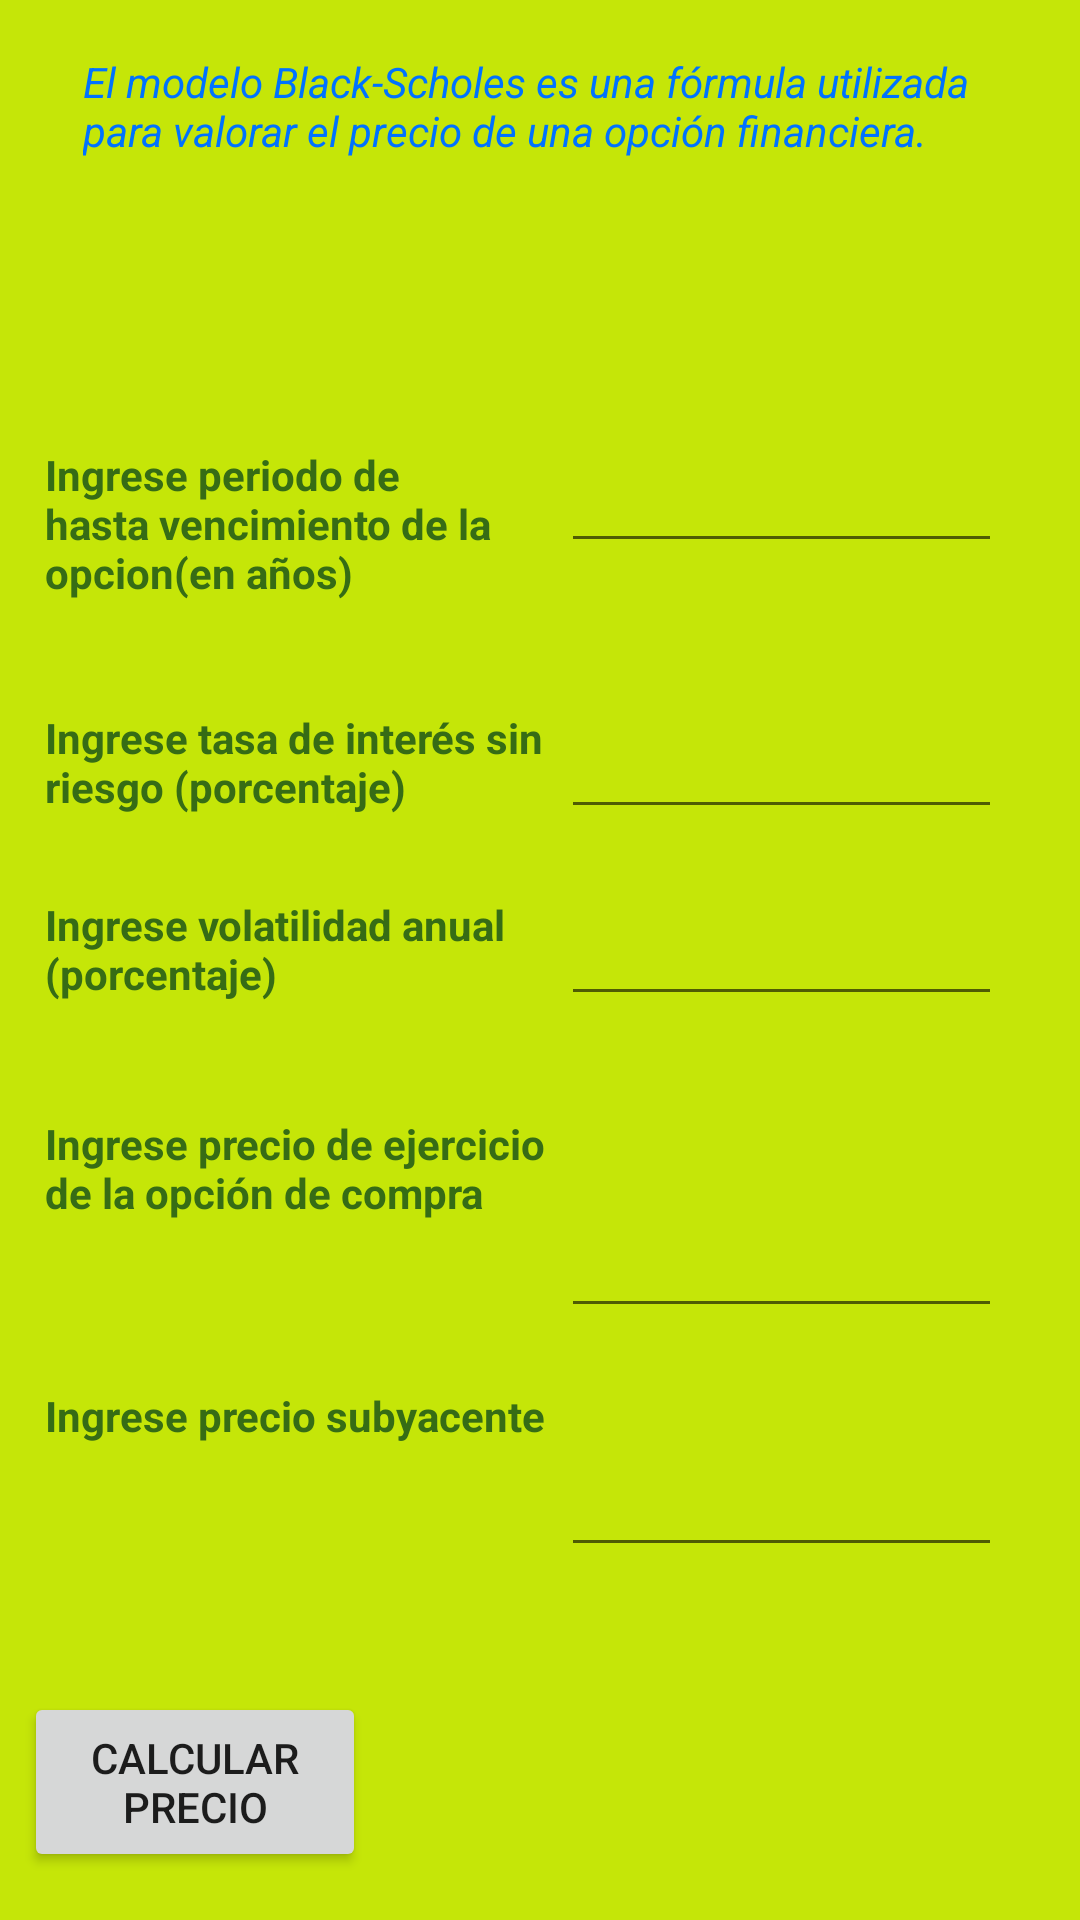

Reconstruct the res/layout file that produces this screen, plus the resources it refers to.
<!-- AndroidManifest.xml: application theme AppTheme -->
<!-- res/layout/activity_black__sholes.xml -->
<?xml version="1.0" encoding="utf-8"?>
<android.support.constraint.ConstraintLayout xmlns:android="http://schemas.android.com/apk/res/android"
    xmlns:app="http://schemas.android.com/apk/res-auto"
    xmlns:tools="http://schemas.android.com/tools"
    android:layout_width="match_parent"
    android:layout_height="match_parent"
    tools:context=".Black_Sholes"
    android:background="#c5e608"

    >


    <TextView
        android:id="@+id/textView6"
        android:layout_width="157dp"
        android:layout_height="52dp"
        android:layout_marginBottom="8dp"
        android:layout_marginEnd="8dp"
        android:layout_marginLeft="8dp"
        android:layout_marginRight="8dp"
        android:layout_marginStart="8dp"
        android:layout_marginTop="8dp"
        android:text="Ingrese periodo de hasta vencimiento de la opcion(en años)"
        android:textColor="#366c15"
        android:textStyle="bold"
        app:layout_constraintBottom_toBottomOf="parent"
        app:layout_constraintEnd_toEndOf="parent"
        app:layout_constraintHorizontal_bias="0.037"
        app:layout_constraintStart_toStartOf="parent"
        app:layout_constraintTop_toTopOf="parent"
        app:layout_constraintVertical_bias="0.246" />

    <TextView
        android:id="@+id/textView8"
        android:layout_width="170dp"
        android:layout_height="40dp"
        android:layout_marginBottom="8dp"
        android:layout_marginEnd="8dp"
        android:layout_marginLeft="8dp"
        android:layout_marginRight="8dp"
        android:layout_marginStart="8dp"
        android:layout_marginTop="8dp"
        android:text="Ingrese tasa de interés sin riesgo (porcentaje)"
        android:textColor="#366c15"
        android:textStyle="bold"
        app:layout_constraintBottom_toBottomOf="parent"
        app:layout_constraintEnd_toEndOf="parent"
        app:layout_constraintHorizontal_bias="0.04"
        app:layout_constraintStart_toStartOf="parent"
        app:layout_constraintTop_toTopOf="parent"
        app:layout_constraintVertical_bias="0.391" />


    <TextView
        android:id="@+id/textView9"
        android:layout_width="170dp"
        android:layout_height="40dp"
        android:layout_marginBottom="8dp"
        android:layout_marginEnd="8dp"
        android:layout_marginLeft="8dp"
        android:layout_marginRight="8dp"
        android:layout_marginStart="8dp"
        android:layout_marginTop="8dp"
        android:text="Ingrese volatilidad anual (porcentaje)"
        android:textColor="#366c15"
        android:textStyle="bold"
        app:layout_constraintBottom_toBottomOf="parent"
        app:layout_constraintEnd_toEndOf="parent"
        app:layout_constraintHorizontal_bias="0.04"
        app:layout_constraintStart_toStartOf="parent"
        app:layout_constraintTop_toTopOf="parent"
        app:layout_constraintVertical_bias="0.498" />


    <TextView
        android:id="@+id/textView10"
        android:layout_width="168dp"
        android:layout_height="52dp"
        android:layout_marginBottom="8dp"
        android:layout_marginEnd="8dp"
        android:layout_marginLeft="8dp"
        android:layout_marginRight="8dp"
        android:layout_marginStart="8dp"
        android:layout_marginTop="8dp"
        android:text="Ingrese precio de ejercicio de la opción de compra "
        android:textColor="#366c15"
        android:textStyle="bold"
        app:layout_constraintBottom_toBottomOf="parent"
        app:layout_constraintEnd_toEndOf="parent"
        app:layout_constraintHorizontal_bias="0.04"
        app:layout_constraintStart_toStartOf="parent"
        app:layout_constraintTop_toTopOf="parent"
        app:layout_constraintVertical_bias="0.636" />


    <TextView
        android:id="@+id/textView11"
        android:layout_width="170dp"
        android:layout_height="40dp"
        android:layout_marginBottom="8dp"
        android:layout_marginEnd="8dp"
        android:layout_marginLeft="8dp"
        android:layout_marginRight="8dp"
        android:layout_marginStart="8dp"
        android:layout_marginTop="8dp"
        android:text="Ingrese precio subyacente "
        android:textColor="#366c15"
        android:textStyle="bold"
        app:layout_constraintBottom_toBottomOf="parent"
        app:layout_constraintEnd_toEndOf="parent"
        app:layout_constraintHorizontal_bias="0.04"
        app:layout_constraintStart_toStartOf="parent"
        app:layout_constraintTop_toTopOf="parent"
        app:layout_constraintVertical_bias="0.778" />

    <TextView
        android:id="@+id/textView12"
        android:layout_width="305dp"
        android:layout_height="48dp"
        android:layout_marginBottom="8dp"
        android:layout_marginEnd="8dp"
        android:layout_marginLeft="8dp"
        android:layout_marginRight="8dp"
        android:layout_marginStart="8dp"
        android:layout_marginTop="8dp"
        android:text="El modelo Black-Scholes es una fórmula utilizada para valorar el precio de una opción financiera. "
        android:textColor="#0072ff"
        android:textStyle="italic"
        app:layout_constraintBottom_toBottomOf="parent"
        app:layout_constraintEnd_toEndOf="parent"
        app:layout_constraintStart_toStartOf="parent"
        app:layout_constraintTop_toTopOf="parent"
        app:layout_constraintVertical_bias="0.017" />

    <EditText
        android:id="@+id/editText1"
        android:layout_width="147dp"
        android:layout_height="40dp"
        android:layout_marginBottom="8dp"
        android:layout_marginEnd="8dp"
        android:layout_marginLeft="8dp"
        android:layout_marginRight="8dp"
        android:layout_marginStart="8dp"
        android:layout_marginTop="8dp"
        android:ems="10"
        android:inputType="number"
        app:layout_constraintBottom_toBottomOf="parent"
        app:layout_constraintEnd_toEndOf="parent"
        app:layout_constraintHorizontal_bias="0.909"
        app:layout_constraintStart_toStartOf="parent"
        app:layout_constraintTop_toTopOf="parent"
        app:layout_constraintVertical_bias="0.239" />

    <EditText
        android:id="@+id/editText3"
        android:layout_width="147dp"
        android:layout_height="40dp"
        android:layout_marginBottom="8dp"
        android:layout_marginEnd="8dp"
        android:layout_marginLeft="8dp"
        android:layout_marginRight="8dp"
        android:layout_marginStart="8dp"
        android:layout_marginTop="8dp"
        android:ems="10"
        android:inputType="number"
        app:layout_constraintBottom_toBottomOf="parent"
        app:layout_constraintEnd_toEndOf="parent"
        app:layout_constraintHorizontal_bias="0.909"
        app:layout_constraintStart_toStartOf="parent"
        app:layout_constraintTop_toTopOf="parent"
        app:layout_constraintVertical_bias="0.391" />

    <EditText
        android:id="@+id/editText4"
        android:layout_width="147dp"
        android:layout_height="40dp"
        android:layout_marginBottom="8dp"
        android:layout_marginEnd="8dp"
        android:layout_marginLeft="8dp"
        android:layout_marginRight="8dp"
        android:layout_marginStart="8dp"
        android:layout_marginTop="8dp"
        android:ems="10"
        android:inputType="number"
        app:layout_constraintBottom_toBottomOf="parent"
        app:layout_constraintEnd_toEndOf="parent"
        app:layout_constraintHorizontal_bias="0.909"
        app:layout_constraintStart_toStartOf="parent"
        app:layout_constraintTop_toTopOf="parent"
        app:layout_constraintVertical_bias="0.498" />

    <EditText
        android:id="@+id/editText5"
        android:layout_width="147dp"
        android:layout_height="40dp"
        android:layout_marginBottom="140dp"
        android:layout_marginEnd="8dp"
        android:layout_marginLeft="8dp"
        android:layout_marginRight="8dp"
        android:layout_marginStart="8dp"
        android:layout_marginTop="8dp"
        android:ems="10"
        android:inputType="number"
        app:layout_constraintBottom_toBottomOf="parent"
        app:layout_constraintEnd_toEndOf="parent"
        app:layout_constraintHorizontal_bias="0.909"
        app:layout_constraintStart_toStartOf="parent"
        app:layout_constraintTop_toTopOf="parent"
        app:layout_constraintVertical_bias="0.873" />

    <EditText
        android:id="@+id/editText6"
        android:layout_width="147dp"
        android:layout_height="40dp"
        android:layout_marginBottom="84dp"
        android:layout_marginEnd="8dp"
        android:layout_marginLeft="8dp"
        android:layout_marginRight="8dp"
        android:layout_marginStart="8dp"
        android:layout_marginTop="8dp"
        android:ems="10"
        android:inputType="number"
        app:layout_constraintBottom_toBottomOf="parent"
        app:layout_constraintEnd_toEndOf="parent"
        app:layout_constraintHorizontal_bias="0.909"
        app:layout_constraintStart_toStartOf="parent"
        app:layout_constraintTop_toTopOf="parent"
        app:layout_constraintVertical_bias="0.934" />

    <TextView
        android:id="@+id/textView13"
        android:layout_width="wrap_content"
        android:layout_height="40dp"
        android:layout_marginBottom="8dp"
        android:layout_marginEnd="8dp"
        android:layout_marginLeft="8dp"
        android:layout_marginRight="8dp"
        android:layout_marginStart="8dp"
        android:layout_marginTop="8dp"
        android:text=""
        app:layout_constraintBottom_toBottomOf="parent"
        app:layout_constraintEnd_toEndOf="parent"
        app:layout_constraintHorizontal_bias="0.547"
        app:layout_constraintStart_toStartOf="parent"
        app:layout_constraintTop_toTopOf="parent"
        app:layout_constraintVertical_bias="0.938" />

    <Button
        android:id="@+id/boton4"
        android:layout_width="114dp"
        android:layout_height="60dp"
        android:layout_marginBottom="16dp"
        android:layout_marginEnd="8dp"
        android:layout_marginLeft="8dp"
        android:layout_marginRight="8dp"
        android:layout_marginStart="8dp"
        android:layout_marginTop="8dp"
        android:text="cALCULAR PRECIO"
        app:layout_constraintBottom_toBottomOf="parent"
        app:layout_constraintEnd_toEndOf="parent"
        app:layout_constraintHorizontal_bias="0.0"
        app:layout_constraintStart_toStartOf="parent"
        app:layout_constraintTop_toTopOf="parent"
        app:layout_constraintVertical_bias="1.0" />

    <TextView
        android:id="@+id/textView14"
        android:layout_width="wrap_content"
        android:layout_height="wrap_content"
        android:layout_marginBottom="8dp"
        android:layout_marginEnd="8dp"
        android:layout_marginLeft="8dp"
        android:layout_marginRight="8dp"
        android:layout_marginStart="8dp"
        android:layout_marginTop="8dp"
        android:text=""
        app:layout_constraintBottom_toBottomOf="parent"
        app:layout_constraintEnd_toEndOf="parent"
        app:layout_constraintHorizontal_bias="0.547"
        app:layout_constraintStart_toStartOf="parent"
        app:layout_constraintTop_toTopOf="parent"
        app:layout_constraintVertical_bias="0.983" />


</android.support.constraint.ConstraintLayout>
<!-- resources referenced by this layout -->
<resources>
  <style name="AppTheme" parent="Theme.AppCompat.Light.DarkActionBar">
          
          <item name="colorPrimary">@color/colorPrimary</item>
          <item name="colorPrimaryDark">@color/colorPrimaryDark</item>
          <item name="colorAccent">@color/colorAccent</item>
      </style>
  <color name="colorPrimary">#ffbf01</color>
  <color name="colorPrimaryDark">#ffd310</color>
  <color name="colorAccent">#FF4081</color>
</resources>
